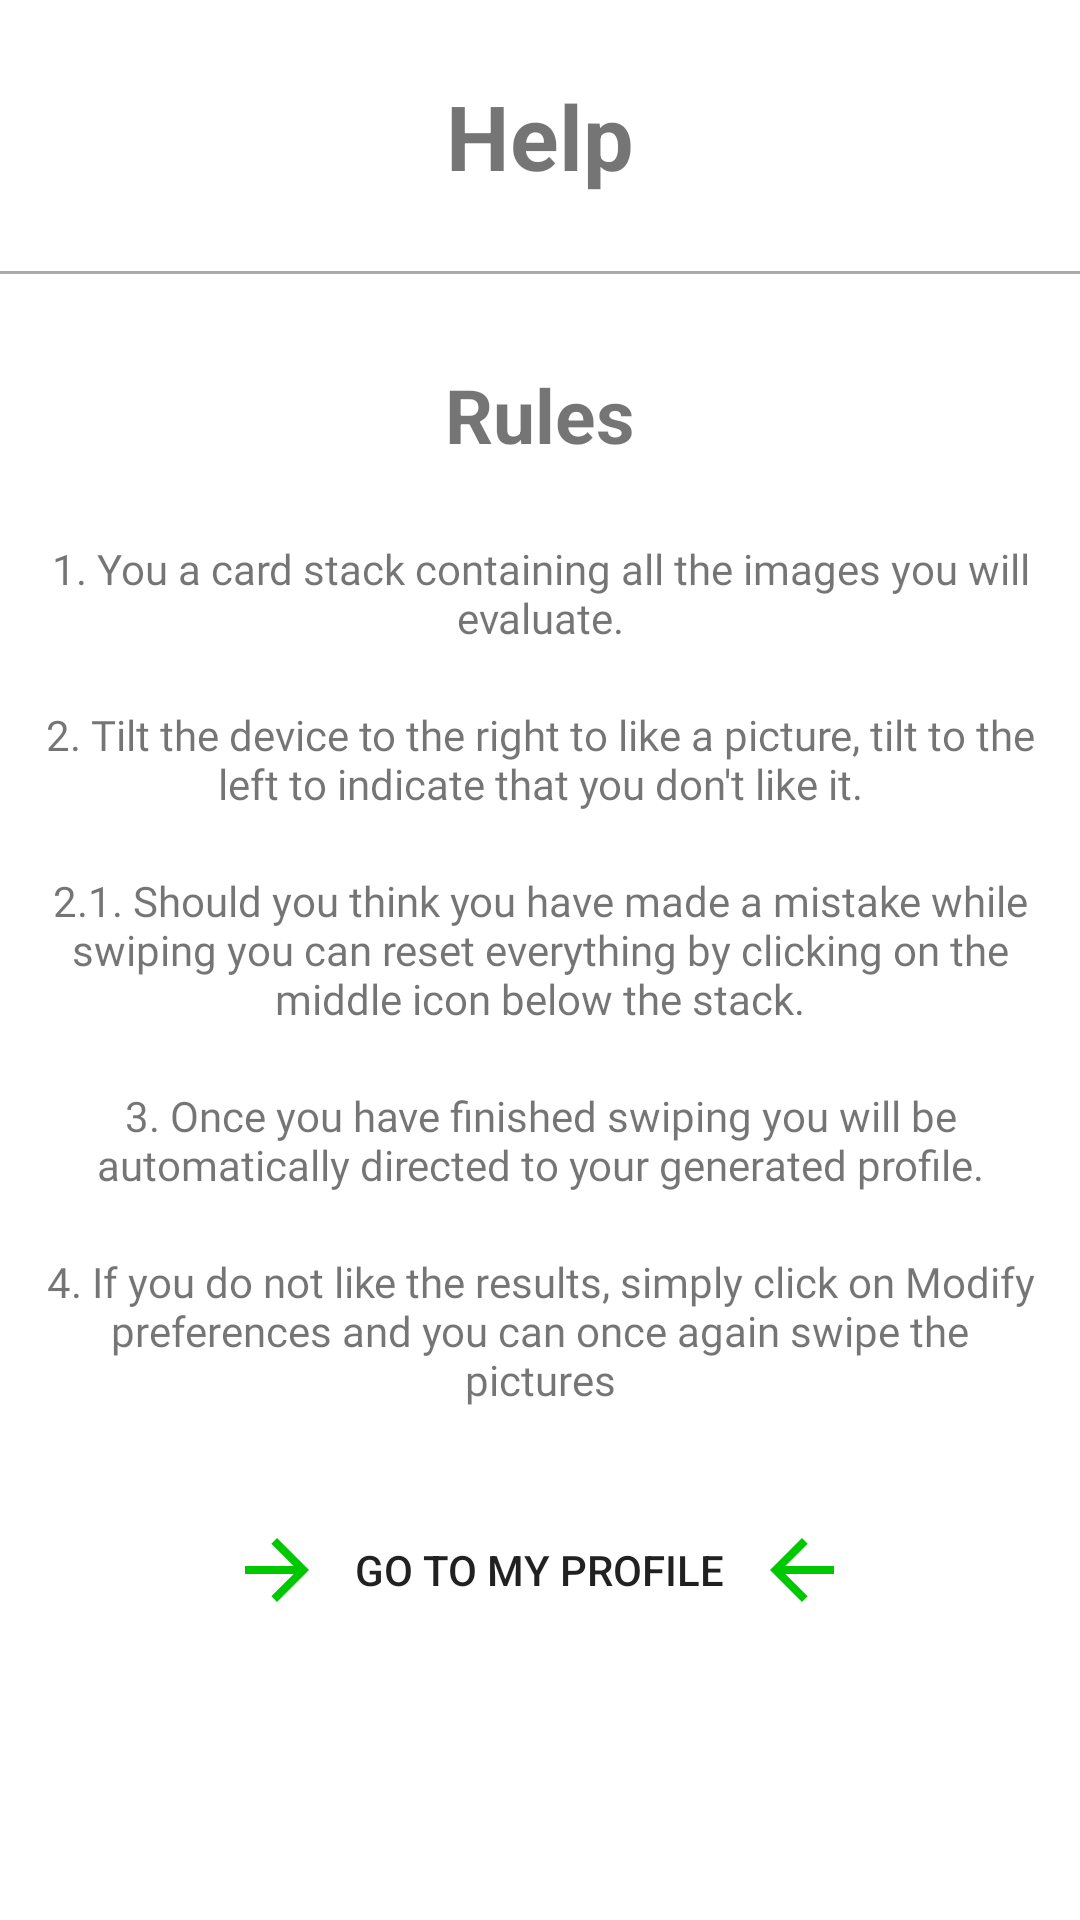

The Android layout XML behind this screen, and the referenced resources:
<!-- AndroidManifest.xml: application theme AppTheme -->
<!-- res/layout/fragment_help.xml -->
<?xml version="1.0" encoding="utf-8"?>
<LinearLayout xmlns:android="http://schemas.android.com/apk/res/android"
    android:layout_width="match_parent"
    android:layout_height="match_parent"
    xmlns:app="http://schemas.android.com/apk/res-auto"
    android:background="@android:color/white"
    android:orientation="vertical"
    android:gravity="top">
    <TextView
        android:layout_width="wrap_content"
        android:layout_height="wrap_content"
        android:textStyle="bold"
        android:padding="5sp"
        android:text="Help"
        android:layout_marginTop="20sp"
        android:textSize="30sp"
        android:layout_marginBottom="20sp"
        android:layout_gravity="center" />
    <View
        android:layout_width="match_parent"
        android:layout_height="1dp"
        android:background="@android:color/darker_gray"/>
    <TextView
        android:layout_width="match_parent"
        android:layout_height="wrap_content"
        android:layout_gravity="center"
        android:gravity="center"
        android:text="Rules"
        android:textSize="25sp"
        android:layout_marginStart="5sp"
        android:layout_marginEnd="5sp"
        android:layout_marginBottom="5sp"
        android:padding="10sp"
        android:textStyle="bold"
        android:layout_marginTop="20sp"
        android:background="@drawable/textview_bg" />
    <TextView
        android:layout_width="match_parent"
        android:layout_height="wrap_content"
        android:text="1. You a card stack containing all the images you will evaluate."
        android:fontFamily="@font/unicodearialr"
        android:padding="10sp"
        android:gravity="center"
        android:layout_marginEnd="5sp"
        android:layout_marginStart="5sp"
        android:id="@+id/rules_description1" />
    <TextView
        android:layout_width="match_parent"
        android:layout_height="wrap_content"
        android:text="2. Tilt the device to the right to like a picture, tilt to the left to indicate that you don't like it."
        android:fontFamily="@font/unicodearialr"
        android:padding="10sp"
        android:gravity="center"
        android:layout_marginEnd="5sp"
        android:layout_marginStart="5sp"
        android:id="@+id/rules_description2" />
    <TextView
        android:layout_width="match_parent"
        android:layout_height="wrap_content"
        android:text="2.1. Should you think you have made a mistake while swiping you can reset everything by clicking on the middle icon below the stack."
        android:fontFamily="@font/unicodearialr"
        android:padding="10sp"
        android:gravity="center"
        android:layout_marginEnd="5sp"
        android:layout_marginStart="5sp"
        android:id="@+id/rules_description3" />
    <TextView
        android:layout_width="match_parent"
        android:layout_height="wrap_content"
        android:text="3. Once you have finished swiping you will be automatically directed to your generated profile."
        android:fontFamily="@font/unicodearialr"
        android:padding="10sp"
        android:gravity="center"
        android:layout_marginEnd="5sp"
        android:layout_marginStart="5sp"
        android:id="@+id/rules_description4" />
    <TextView
        android:layout_width="match_parent"
        android:layout_height="wrap_content"
        android:text="4. If you do not like the results, simply click on Modify preferences and you can once again swipe the pictures"
        android:fontFamily="@font/unicodearialr"
        android:padding="10sp"
        android:gravity="center"
        android:layout_marginEnd="5sp"
        android:layout_marginStart="5sp"
        android:id="@+id/rules_description5" />

    <LinearLayout
        android:layout_width="match_parent"
        android:layout_height="wrap_content"
        android:orientation="horizontal"
        android:gravity="center">
        <ImageView
            android:layout_width="wrap_content"
            android:layout_height="wrap_content"
            android:src="@drawable/ic_arrow_forward_green_32dp"/>
        <Button
            android:layout_width="wrap_content"
            android:layout_height="wrap_content"
            android:layout_gravity="center"
            android:layout_marginTop="20sp"
            android:layout_marginBottom="20sp"
            android:text="Go to My Profile"
            android:id="@+id/go_to_profile"
            android:background="@drawable/textview_bg"
            android:padding="10sp"/>
        <ImageView
            android:layout_width="wrap_content"
            android:layout_height="wrap_content"
            android:src="@drawable/ic_arrow_back_green_32dp"/>
    </LinearLayout>

</LinearLayout>
<!-- resources referenced by this layout -->
<resources>
  <!-- drawable ic_arrow_back_green_32dp (drawable) -->
  <vector android:height="32dp" android:tint="#00C800"
      android:viewportHeight="24.0" android:viewportWidth="24.0"
      android:width="32dp" xmlns:android="http://schemas.android.com/apk/res/android">
      <path android:fillColor="#FF000000" android:pathData="M20,11H7.83l5.59,-5.59L12,4l-8,8 8,8 1.41,-1.41L7.83,13H20v-2z"/>
  </vector>
  <!-- drawable ic_arrow_forward_green_32dp (drawable) -->
  <vector android:height="32dp" android:tint="#00C800"
      android:viewportHeight="24.0" android:viewportWidth="24.0"
      android:width="32dp" xmlns:android="http://schemas.android.com/apk/res/android">
      <path android:fillColor="#FF000000" android:pathData="M12,4l-1.41,1.41L16.17,11H4v2h12.17l-5.58,5.59L12,20l8,-8z"/>
  </vector>
  <style name="AppTheme" parent="Theme.AppCompat.Light.DarkActionBar">
          
          <item name="colorPrimary">@color/colorPrimary</item>
          <item name="colorPrimaryDark">@color/colorPrimaryDark</item>
          <item name="colorAccent">@color/colorAccent</item>
          <item name="fontFamily">@font/unicodearialr</item>
      </style>
  <!-- not gathered from this repository: default colours our renderer supplied (Android Studio template values) -->
  <color name="colorPrimary">#FF6200EE</color>
  <color name="colorPrimaryDark">#FF3700B3</color>
  <color name="colorAccent">#FF03DAC5</color>
</resources>
